Run: headless pygame with SDL's dummy video driver; simulated clock (each Clock.tick advances the game by its frame time, no real sleeping); random seed 0; keys injected as events and as key.get_pressed() state; no mouse input.
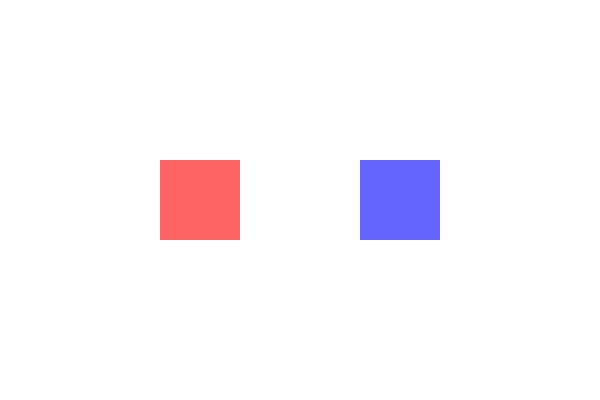
Frame 1 of 4 · flips 1–60 · no input
Frame 2 of 4 · flips 61–180 · tapped SPACE, RETURN · held RIGHT (→), D · screen unchanged from frame 1, image omitted
Frame 3 of 4 · flips 181–300 · held DOWN (↓), S · screen unchanged from frame 2, image omitted
Frame 4 of 4 · flips 301–420 · held LEFT (←), A, UP (↑), W · screen unchanged from frame 3, image omitted

The pygame program that drew these frames:

import pygame
import random

pygame.init()
screen = pygame.display.set_mode((600, 400))
pygame.display.set_caption("Custom Event: Change Sprite Color")

WHITE = (255, 255, 255)
COLORS = [(255, 0, 0), (0, 255, 0), (0, 0, 255), (255, 255, 0)]

class ColorSprite(pygame.sprite.Sprite):
    def __init__(self, color, x, y):
        super().__init__()
        self.image = pygame.Surface((80, 80))
        self.color = color
        self.image.fill(self.color)
        self.rect = self.image.get_rect(center=(x, y))

    def change_color(self):
        self.color = random.choice(COLORS)
        self.image.fill(self.color)

sprite1 = ColorSprite((255, 100, 100), 200, 200)
sprite2 = ColorSprite((100, 100, 255), 400, 200)

all_sprites = pygame.sprite.Group(sprite1, sprite2)

CHANGE_COLOR_EVENT = pygame.USEREVENT + 1
pygame.time.set_timer(CHANGE_COLOR_EVENT, 2000)  # every 2 seconds

running = True
while running:
    for event in pygame.event.get():
        if event.type == pygame.QUIT:
            running = False
        elif event.type == CHANGE_COLOR_EVENT:
            sprite1.change_color()
            sprite2.change_color()

    screen.fill(WHITE)
    all_sprites.draw(screen)
    pygame.display.flip()

pygame.quit()
